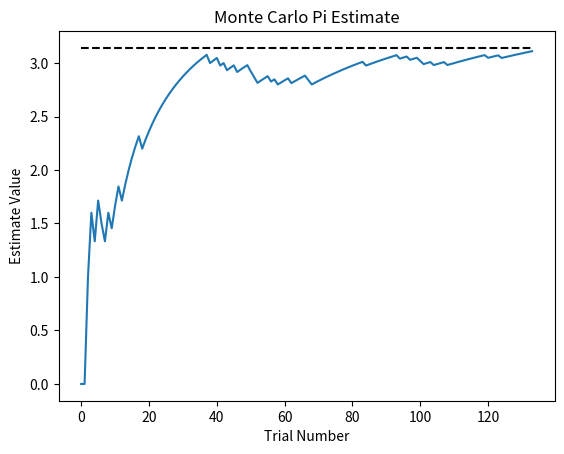

The script that saved this image:
# [redacted]
# Monte Carlo Pi Estimate

import random
import math
import numpy as np
import matplotlib.pyplot as plt

## TASK 1)
numin = 0

x = [random.random()]
y = [random.random()]
if y[0] <= math.sqrt(1**2 - x[0]**2):
    numin = numin + 1

pi = [numin/1]
Pi = [math.pi]


while abs(pi[-1]-math.pi)/math.pi > .01:
    x.append(random.random())
    y.append(random.random())

    tot = len(x) + 1
    if y[-1] <= math.sqrt(1**2 - x[-1]**2):
        numin = numin + 1

    pi.append(4*numin/tot)
    Pi.append(math.pi)
    print(pi[-1])

fig = plt.figure()
ax = fig.add_subplot(1,1,1)
ax.plot(pi)
ax.plot(Pi,'k--')
ax.set_title('Monte Carlo Pi Estimate')
ax.set_xlabel('Trial Number')
ax.set_ylabel('Estimate Value')
plt.show()
print(abs(pi[-1]-math.pi)/math.pi)


